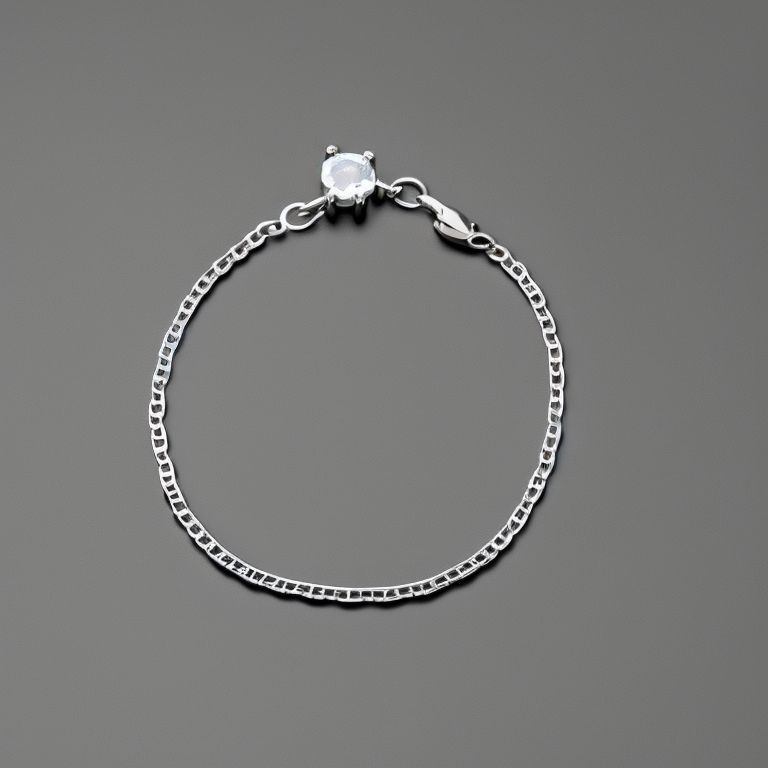
Generation parameters embedded in this image by AUTOMATIC1111 Stable Diffusion web UI or a fork of it (Forge, ...) (PNG 'parameters' text chunk):
photo of a 4 prong solitaire 2 diamond thin bichain bracelet, stillife photography, jewelry photography
Negative prompt: bad photo
Steps: 50, Sampler: Euler a, CFG scale: 7, Seed: 3819864771, Size: 768x768, Model hash: 4bdfc29c